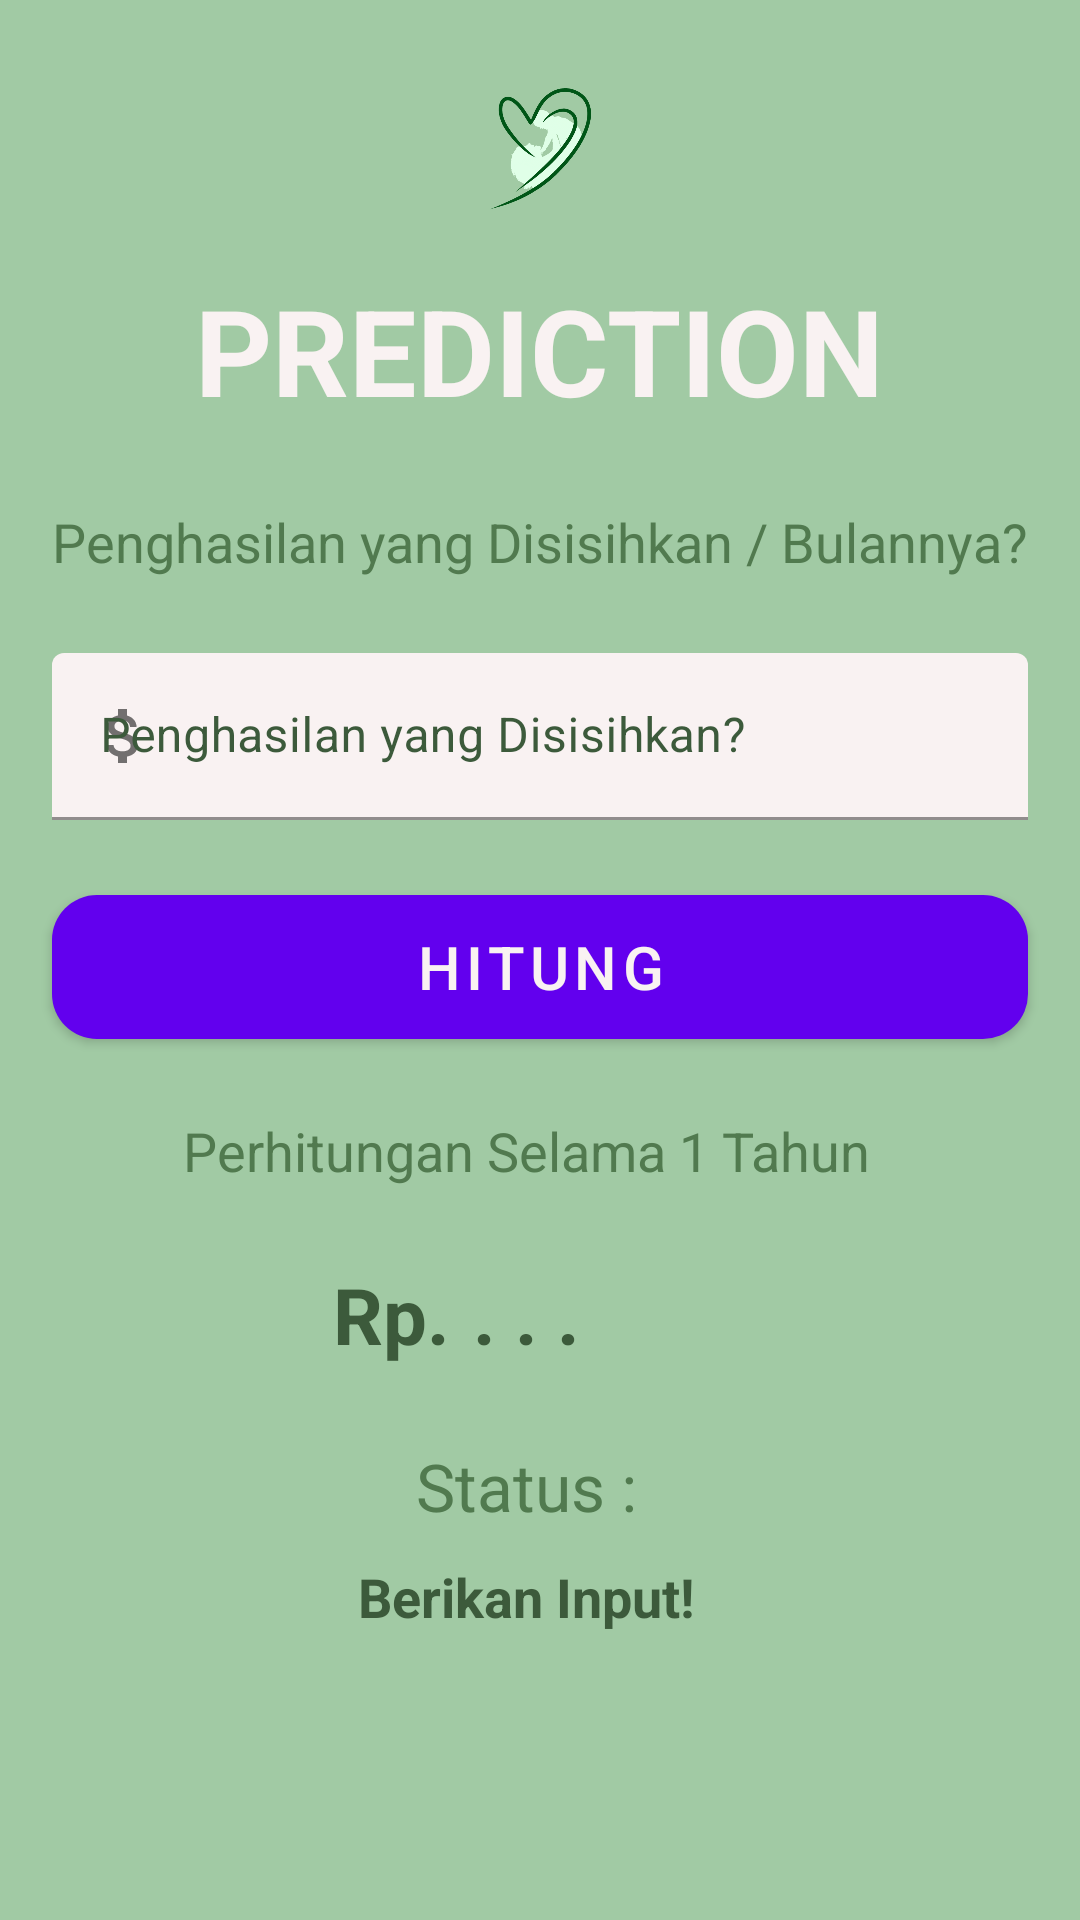

The Android layout XML behind this screen, and the referenced resources:
<!-- AndroidManifest.xml: application theme Theme.MaChiApp -->
<!-- res/layout/fragment_prediction.xml -->
<?xml version="1.0" encoding="utf-8"?>
<FrameLayout xmlns:android="http://schemas.android.com/apk/res/android"
    xmlns:app="http://schemas.android.com/apk/res-auto"
    xmlns:tools="http://schemas.android.com/tools"
    android:layout_width="match_parent"
    android:layout_height="match_parent"
    tools:context=".fragment.PredictionFragment">

    <androidx.constraintlayout.widget.ConstraintLayout
        android:layout_width="match_parent"
        android:layout_height="match_parent"
        android:background="@drawable/lightgreen">

        <ImageView
            android:id="@+id/logoMaChi2"
            android:layout_width="50dp"
            android:layout_height="50dp"
            android:layout_marginTop="25dp"
            android:contentDescription="@string/logomachi"
            android:src="@drawable/machi_logo"
            app:layout_constraintEnd_toEndOf="parent"
            app:layout_constraintStart_toStartOf="parent"
            app:layout_constraintTop_toTopOf="parent" />

        <TextView
            android:id="@+id/textView4"
            android:layout_width="wrap_content"
            android:layout_height="wrap_content"
            android:layout_marginTop="15dp"
            android:text="PREDICTION"
            android:textAllCaps="true"
            android:textColor="#F9F2F2"
            android:textSize="40sp"
            android:textStyle="bold"
            app:layout_constraintEnd_toEndOf="@+id/logoMaChi2"
            app:layout_constraintStart_toStartOf="@+id/logoMaChi2"
            app:layout_constraintTop_toBottomOf="@+id/logoMaChi2" />

        <TextView
            android:id="@+id/textView5"
            android:layout_width="wrap_content"
            android:layout_height="wrap_content"
            android:layout_marginTop="25dp"
            android:text="Penghasilan yang Disisihkan / Bulannya?"
            android:textColor="#517A4F"
            android:textSize="18sp"
            android:textStyle="normal"
            app:layout_constraintEnd_toEndOf="@+id/textView4"
            app:layout_constraintStart_toStartOf="@+id/textView4"
            app:layout_constraintTop_toBottomOf="@+id/textView4" />

        <com.google.android.material.textfield.TextInputLayout
            android:id="@+id/textInputLayout4"
            android:layout_width="0dp"
            android:layout_height="wrap_content"
            android:layout_marginTop="25dp"
            android:textColorHint="#3C5A3B"
            app:boxBackgroundColor="#F9F2F2"
            app:layout_constraintEnd_toEndOf="@+id/textView5"
            app:layout_constraintStart_toStartOf="@+id/textView5"
            app:layout_constraintTop_toBottomOf="@+id/textView5"
            app:startIconDrawable="@drawable/ic_baseline_attach_money_24">

            <com.google.android.material.textfield.TextInputEditText
                android:id="@+id/inputPenghasilan"
                android:layout_width="match_parent"
                android:layout_height="wrap_content"
                android:hint="Penghasilan yang Disisihkan?"
                android:inputType="number"
                android:textColor="#3C5A3B"
                android:textColorHint="#3C5A3B" />
        </com.google.android.material.textfield.TextInputLayout>

        <TextView
            android:id="@+id/textView6"
            android:layout_width="wrap_content"
            android:layout_height="wrap_content"
            android:layout_marginTop="25dp"
            android:text="Perhitungan Selama 1 Tahun"
            android:textAllCaps="false"
            android:textColor="#517A4F"
            android:textSize="18sp"
            app:layout_constraintEnd_toEndOf="@+id/textInputLayout4"
            app:layout_constraintHorizontal_bias="0.454"
            app:layout_constraintStart_toStartOf="@+id/textInputLayout4"
            app:layout_constraintTop_toBottomOf="@+id/buttonHitungPrediction" />

        <TextView
            android:id="@+id/Perhitungan5Tahun"
            android:layout_width="wrap_content"
            android:layout_height="0dp"
            android:layout_marginTop="25dp"
            android:text=". . ."
            android:textColor="#3C5A3B"
            android:textSize="26sp"
            android:textStyle="bold"
            app:layout_constraintEnd_toEndOf="@+id/textView6"
            app:layout_constraintStart_toStartOf="@+id/textView6"
            app:layout_constraintTop_toBottomOf="@+id/textView6" />

        <TextView
            android:id="@+id/textView8"
            android:layout_width="wrap_content"
            android:layout_height="wrap_content"
            android:text="Rp."
            android:textColor="#3C5A3B"
            android:textSize="26sp"
            android:textStyle="bold"
            app:layout_constraintEnd_toStartOf="@+id/Perhitungan5Tahun"
            app:layout_constraintHorizontal_bias="0.868"
            app:layout_constraintStart_toStartOf="@+id/textView6"
            app:layout_constraintTop_toTopOf="@+id/Perhitungan5Tahun" />

        <TextView
            android:id="@+id/textView9"
            android:layout_width="wrap_content"
            android:layout_height="wrap_content"
            android:layout_marginTop="25dp"
            android:text="Status :"
            android:textAllCaps="false"
            android:textColor="#517A4F"
            android:textSize="22sp"
            android:textStyle="normal"
            app:layout_constraintEnd_toEndOf="@+id/textView6"
            app:layout_constraintStart_toStartOf="@+id/textView6"
            app:layout_constraintTop_toBottomOf="@+id/Perhitungan5Tahun" />

        <Button
            android:id="@+id/buttonHitungPrediction"
            android:layout_width="0dp"
            android:layout_height="wrap_content"
            android:layout_marginTop="25dp"
            android:textColor="#F9F2F2"
            android:textSize="20sp"
            android:text="Hitung"
            android:background="@drawable/custom2"
            app:layout_constraintEnd_toEndOf="@+id/textInputLayout4"
            app:layout_constraintStart_toStartOf="@+id/textInputLayout4"
            app:layout_constraintTop_toBottomOf="@+id/textInputLayout4" />

        <TextView
            android:id="@+id/penjelasan"
            android:layout_width="303dp"
            android:layout_height="131dp"
            android:layout_marginTop="10dp"
            android:text="Berikan Input!"
            android:textAlignment="center"
            android:textColor="#3C5A3B"
            android:textSize="18sp"
            android:textStyle="bold"
            app:layout_constraintEnd_toEndOf="@+id/textView9"
            app:layout_constraintStart_toStartOf="@+id/textView9"
            app:layout_constraintTop_toBottomOf="@+id/textView9" />
    </androidx.constraintlayout.widget.ConstraintLayout>
</FrameLayout>
<!-- resources referenced by this layout -->
<resources>
  <!-- drawable custom2 (drawable) -->
  <?xml version="1.0" encoding="utf-8"?>
  <shape xmlns:android="http://schemas.android.com/apk/res/android"
      android:shape="rectangle">
  
      <solid android:color="#034E31"/>
  
      <corners android:radius="15dp"/>
  
  </shape>
  <!-- drawable ic_baseline_attach_money_24 (drawable) -->
  <vector android:height="24dp" android:tint="#888787"
      android:viewportHeight="24" android:viewportWidth="24"
      android:width="24dp" xmlns:android="http://schemas.android.com/apk/res/android">
      <path android:fillColor="@android:color/white" android:pathData="M11.8,10.9c-2.27,-0.59 -3,-1.2 -3,-2.15 0,-1.09 1.01,-1.85 2.7,-1.85 1.78,0 2.44,0.85 2.5,2.1h2.21c-0.07,-1.72 -1.12,-3.3 -3.21,-3.81V3h-3v2.16c-1.94,0.42 -3.5,1.68 -3.5,3.61 0,2.31 1.91,3.46 4.7,4.13 2.5,0.6 3,1.48 3,2.41 0,0.69 -0.49,1.79 -2.7,1.79 -2.06,0 -2.87,-0.92 -2.98,-2.1h-2.2c0.12,2.19 1.76,3.42 3.68,3.83V21h3v-2.15c1.95,-0.37 3.5,-1.5 3.5,-3.55 0,-2.84 -2.43,-3.81 -4.7,-4.4z"/>
  </vector>
  <!-- drawable lightgreen (drawable) -->
  <?xml version="1.0" encoding="utf-8"?>
  <shape xmlns:android="http://schemas.android.com/apk/res/android"
      android:shape="rectangle">
  
      <solid android:color="#A1CAA4"/>
  
  
  </shape>
  <!-- drawable machi_logo: png bitmap (drawable, 75929 bytes) -->
  <string name="logomachi">logoMaChi</string>
  <style name="Theme.MaChiApp" parent="Theme.MaterialComponents.DayNight.DarkActionBar">
          
          <item name="colorPrimary">@color/purple_500</item>
          <item name="colorPrimaryVariant">@color/purple_700</item>
          <item name="colorOnPrimary">@color/white</item>
          
          <item name="colorSecondary">@color/teal_200</item>
          <item name="colorSecondaryVariant">@color/teal_700</item>
          <item name="colorOnSecondary">@color/black</item>
          
          <item name="android:statusBarColor">?attr/colorPrimaryVariant</item>
          
      </style>
  <color name="purple_500">#FF6200EE</color>
  <color name="purple_700">#FF3700B3</color>
  <color name="white">#FFFFFFFF</color>
  <color name="teal_200">#FF03DAC5</color>
  <color name="teal_700">#FF018786</color>
  <color name="black">#FF000000</color>
</resources>
